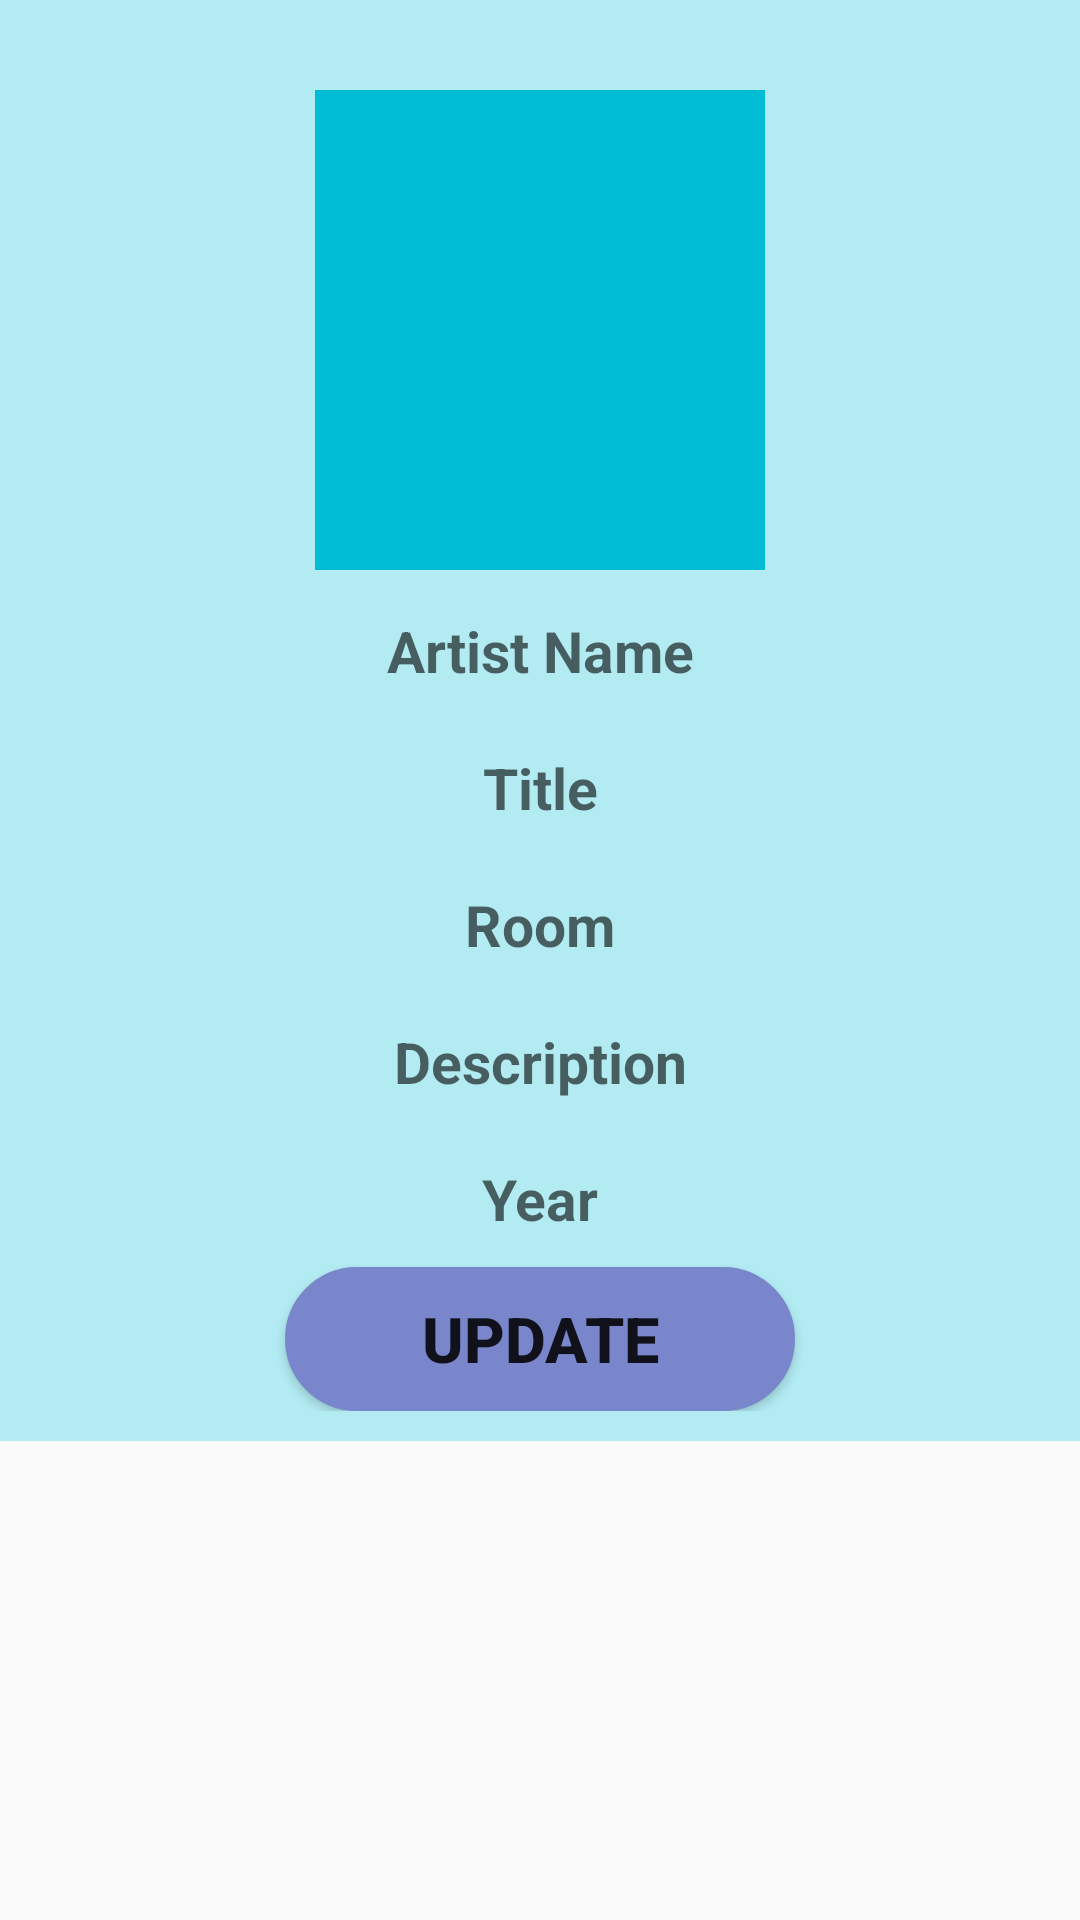

This screen was rendered from an Android layout file. Write that file and the resources it references.
<!-- AndroidManifest.xml: application theme AppTheme -->
<!-- res/layout/update_pop_dialog.xml -->
<?xml version="1.0" encoding="utf-8"?>
<RelativeLayout xmlns:android="http://schemas.android.com/apk/res/android"
    android:orientation="vertical" android:layout_width="match_parent"
    android:layout_height="match_parent">

    <ScrollView
        android:layout_width="match_parent"
        android:layout_height="wrap_content"
        android:background="#B2EBF2">
        <RelativeLayout
            android:layout_width="match_parent"
            android:layout_height="match_parent"
            android:padding="10dp"
            android:layout_marginLeft="20dp"
            android:layout_marginRight="20dp">

            <ImageView
                android:id="@+id/imgView"
                android:background="@color/cyan"
                android:layout_alignParentTop="true"
                android:layout_width="150dp"
                android:layout_height="160dp"
                android:clickable="true"
                android:src="@mipmap/ic_launcher"
                android:layout_centerHorizontal="true"
                android:layout_marginTop="20dp" />

            <EditText
                android:id="@+id/artist"
                android:layout_width="wrap_content"
                android:textAlignment="center"
                android:layout_height="wrap_content"
                android:layout_marginTop="14dp"
                android:textSize="19sp"
                android:textColor="@color/textcolors"
                android:layout_below="@id/imgView"
                android:background="@drawable/background_login"
                android:hint="Artist Name"
                android:textStyle="bold"
                android:inputType="text"
                android:ems="15"
                android:layout_centerHorizontal="true"/>


            <EditText
                android:id="@+id/title"
                android:layout_width="wrap_content"
                android:background="@drawable/background_login"
                android:textAlignment="center"
                android:textSize="19sp"
                android:layout_height="wrap_content"
                android:layout_marginTop="20dp"
                android:layout_below="@id/artist"
                android:textColor="@color/textcolors"
                android:hint="Title"
                android:textStyle="bold"
                android:inputType="text"
                android:ems="15"
                android:layout_centerHorizontal="true"/>
            <EditText
                android:id="@+id/room"
                android:layout_width="wrap_content"
                android:layout_height="wrap_content"
                android:background="@drawable/background_login"
                android:textAlignment="center"
                android:textSize="19sp"
                android:layout_marginTop="20dp"
                android:textStyle="bold"
                android:textColor="@color/textcolors"
                android:layout_below="@id/title"
                android:hint="Room"
                android:inputType="text"
                android:ems="15"
                android:layout_centerHorizontal="true"/>
            <EditText
                android:id="@+id/desc"
                android:layout_width="wrap_content"
                android:layout_height="wrap_content"
                android:layout_marginTop="20dp"
                android:textStyle="bold"
                android:layout_below="@id/room"
                android:background="@drawable/background_login"
                android:textAlignment="center"
                android:textSize="19sp"
                android:textColor="@color/textcolors"
                android:hint="Description"
                android:inputType="text"
                android:ems="15"
                android:layout_centerHorizontal="true"/>
            <EditText
                android:id="@+id/year"
                android:layout_width="wrap_content"
                android:layout_height="wrap_content"
                android:textSize="19sp"
                android:layout_marginTop="20dp"
                android:textStyle="bold"
                android:background="@drawable/background_login"
                android:textAlignment="center"
                android:layout_below="@id/desc"
                android:hint="Year"
                android:inputType="date"
                android:textColor="@color/textcolors"
                android:ems="15"
                android:layout_centerHorizontal="true"/>

            <Button
                android:layout_width="170dp"
                android:layout_height="wrap_content"
                android:layout_below="@id/year"
                android:text="update"
                android:id="@+id/btnupdate"
                android:background="@drawable/background_signup"
                android:textSize="21sp"
                android:textStyle="bold"
                android:textAllCaps="true"
                android:layout_marginTop="10dp"
                android:layout_centerHorizontal="true"/>
        </RelativeLayout>
    </ScrollView>

</RelativeLayout>
<!-- resources referenced by this layout -->
<resources>
  <color name="cyan">#00bcd4</color>
  <color name="textcolors">#283593</color>
  <!-- drawable background_signup (drawable) -->
  <?xml version="1.0" encoding="utf-8"?>
  <shape xmlns:android="http://schemas.android.com/apk/res/android">
  
      <stroke android:width="2dp"
          android:color="#7986CB" />
  
      <corners
          android:radius="25dp" />
  
      <padding
          android:bottom="2dp"
          android:right="2dp"
          android:left="2dp"
          android:top="2dp"/>
  
      <solid android:color="#7986CB"/>
  </shape>
  <style name="AppTheme" parent="Theme.AppCompat.Light.DarkActionBar">
          
          <item name="colorPrimary">@color/colorPrimary</item>
          <item name="colorPrimaryDark">@color/colorPrimaryDark</item>
          <item name="colorAccent">@color/colorAccent</item>
      </style>
  <color name="colorPrimary">#29B6F6</color>
  <color name="colorPrimaryDark">#303F9F</color>
  <color name="colorAccent">#FF4081</color>
</resources>
